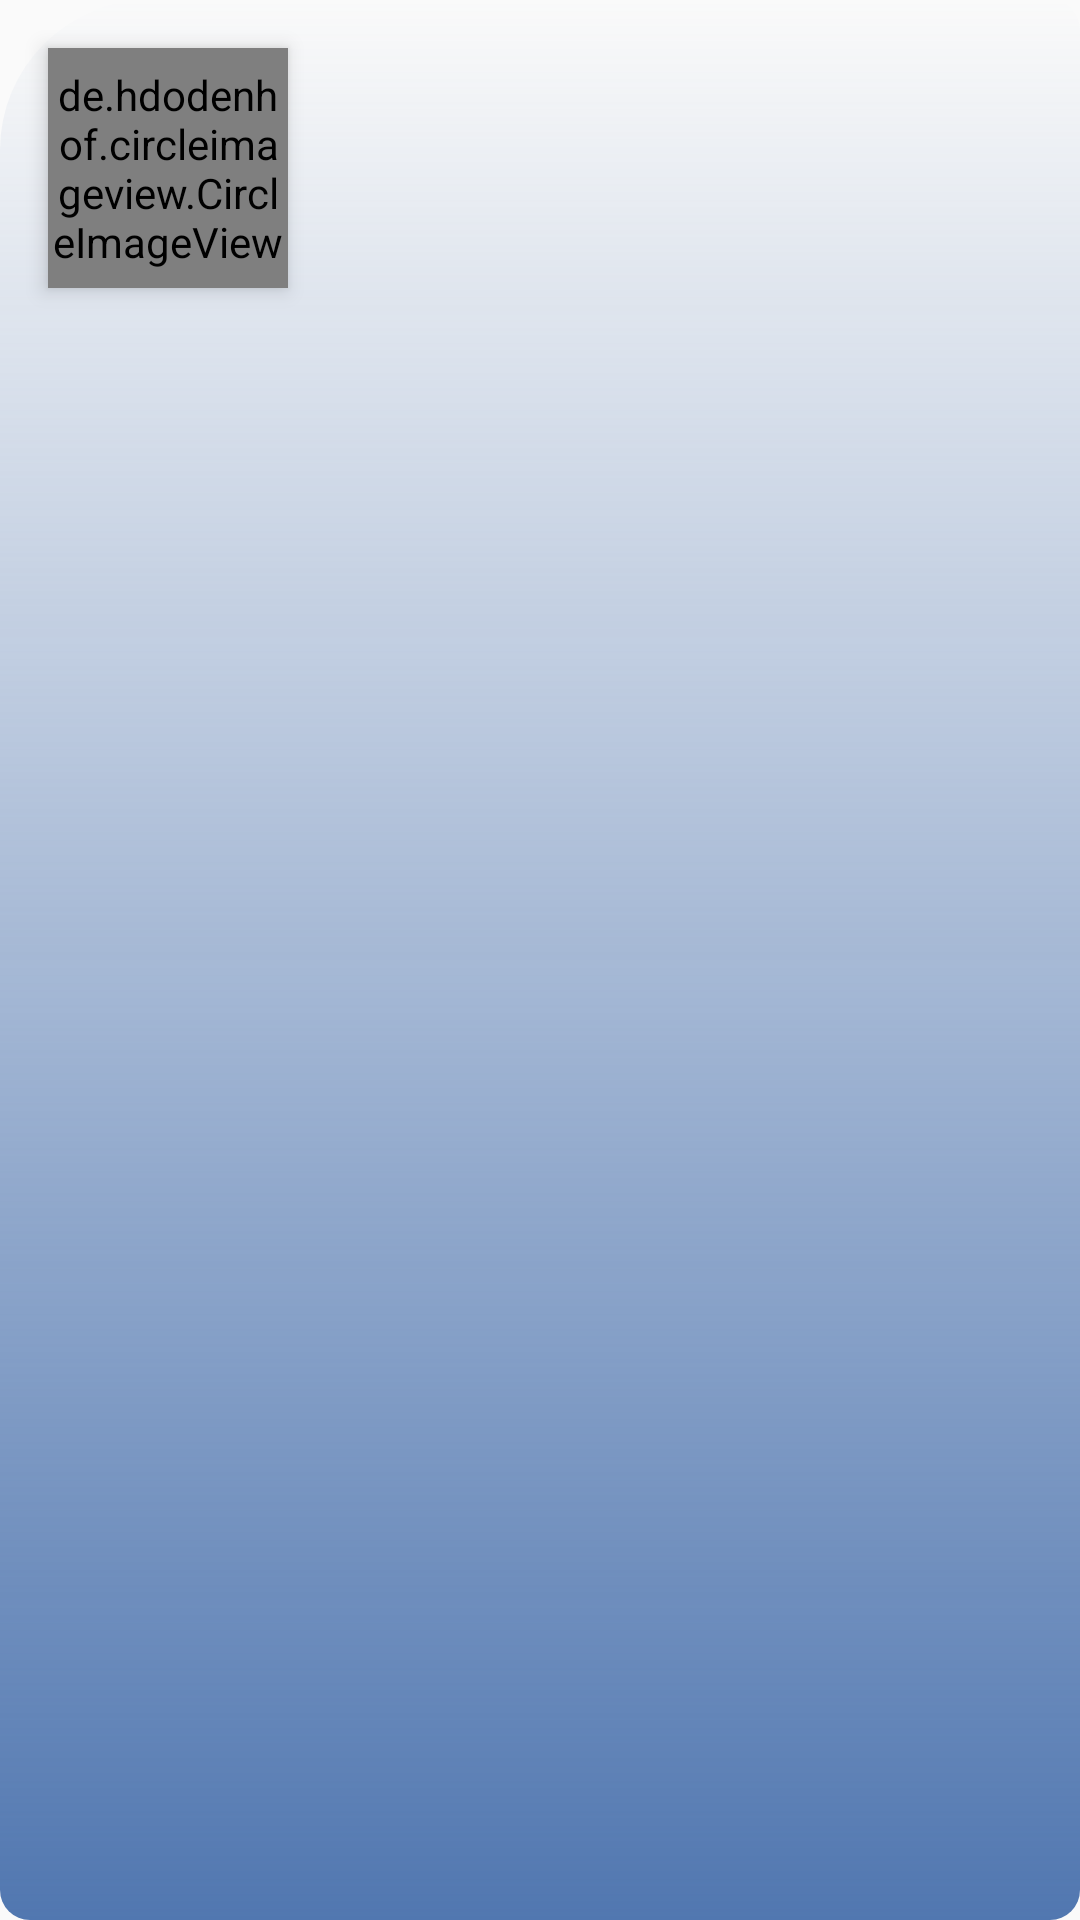

Write the Android layout XML for this screen, with the resource values it uses.
<!-- AndroidManifest.xml: application theme AppTheme -->
<!-- res/layout/bottom_sheet_profile.xml -->
<?xml version="1.0" encoding="utf-8"?>
<RelativeLayout xmlns:android="http://schemas.android.com/apk/res/android"
    xmlns:tools="http://schemas.android.com/tools"
    android:layout_width="match_parent"
    android:layout_height="match_parent"
    android:background="@drawable/card_full_rounded_rect">


    <LinearLayout
        android:id="@+id/content"
        android:layout_width="match_parent"
        android:layout_height="match_parent"
        android:orientation="vertical"
        android:paddingLeft="110dp"
        android:paddingTop="16dp">

        <TextView
            android:id="@+id/name"
            android:layout_width="match_parent"
            android:layout_height="wrap_content"
            android:textAppearance="@style/TextAppearance.AppCompat.Title"
            tools:text="Kent Alexander" />

        <TextView
            android:id="@+id/rating"
            android:layout_width="match_parent"
            android:layout_height="wrap_content"
            android:paddingTop="4dp"
            android:textAppearance="@style/TextAppearance.AppCompat.Subhead"
            tools:text="5 stars" />

        <TextView
            android:id="@+id/years_of_exp"
            android:layout_width="match_parent"
            android:layout_height="wrap_content"
            android:paddingTop="4dp"
            android:textAppearance="@style/TextAppearance.AppCompat.Subhead"
            tools:text="10 years of experience" />

        <TextView
            android:id="@+id/price"
            android:layout_width="match_parent"
            android:layout_height="wrap_content"
            android:paddingTop="4dp"
            android:textAppearance="@style/TextAppearance.AppCompat.Subhead"
            tools:text="Charges at $100/hr onwards" />

    </LinearLayout>

    <de.hdodenhof.circleimageview.CircleImageView
        android:id="@+id/avatar"
        android:layout_width="@dimen/avatar_size"
        android:layout_height="@dimen/avatar_size"
        android:layout_marginBottom="4dp"
        android:layout_marginLeft="16dp"
        android:layout_marginTop="16dp"
        android:elevation="4dp" />


</RelativeLayout>
<!-- resources referenced by this layout -->
<resources>
  <dimen name="avatar_size">80dp</dimen>
  <!-- drawable card_full_rounded_rect (drawable) -->
  <?xml version="1.0" encoding="utf-8"?>
  <shape xmlns:android="http://schemas.android.com/apk/res/android"
      android:shape="rectangle">
      <corners
          android:bottomLeftRadius="10dp"
          android:bottomRightRadius="10dp"
          android:topLeftRadius="50dp"
          android:topRightRadius="10dp" />
      <gradient
          android:angle="90"
          android:endColor="@color/login_blue_dark"
          android:startColor="@color/login_blue" />
  </shape>
  <style name="AppTheme" parent="Theme.AppCompat.Light.DarkActionBar">
          
      </style>
  <color name="login_blue">#5177b0</color>
</resources>
